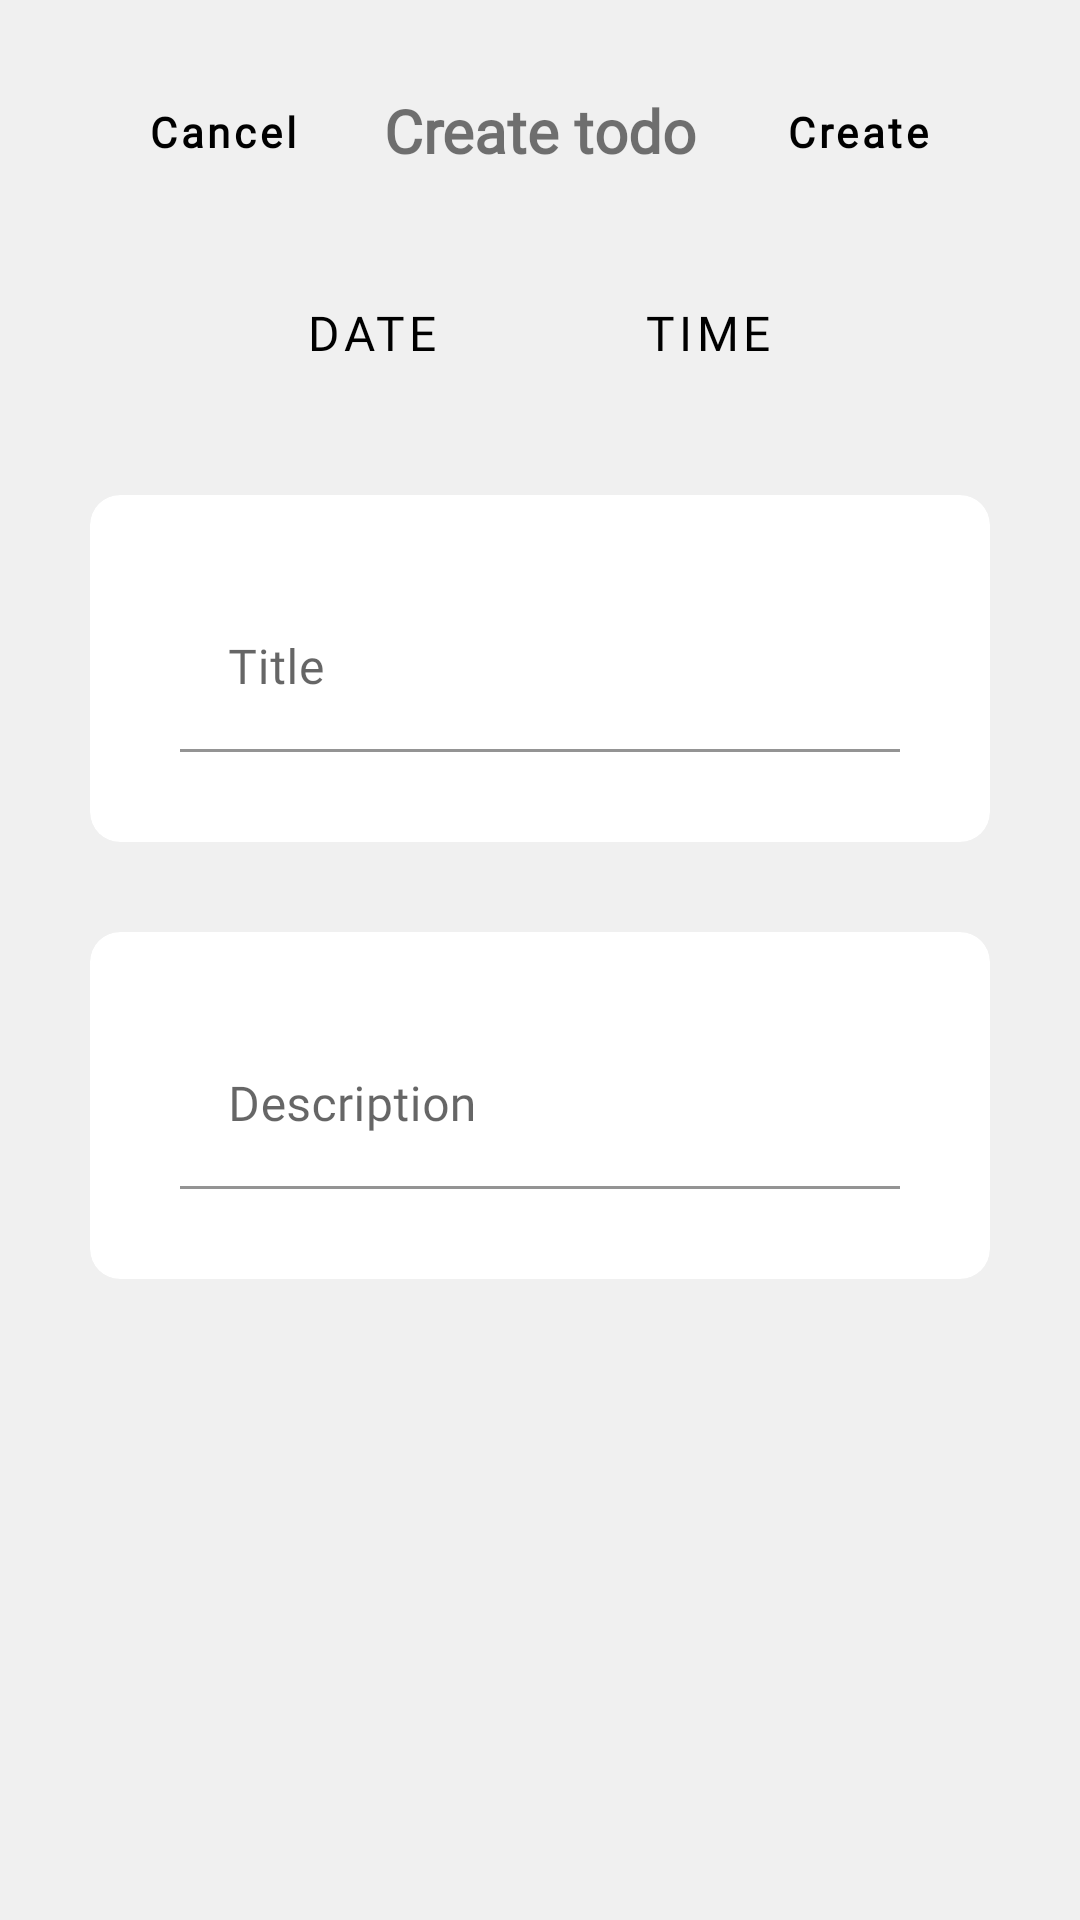

Here is an Android app screen rendered from its layout file. Give the layout XML and the strings, colors and styles it references.
<!-- AndroidManifest.xml: application theme Theme.Inkwell -->
<!-- res/layout/add_todo_bottom_sheet.xml -->
<?xml version="1.0" encoding="utf-8"?>
<androidx.constraintlayout.widget.ConstraintLayout xmlns:android="http://schemas.android.com/apk/res/android"
    xmlns:app="http://schemas.android.com/apk/res-auto"
    xmlns:tools="http://schemas.android.com/tools"
    android:layout_width="match_parent"
    android:layout_height="wrap_content"
    android:background="@color/secondary_white"
    android:padding="30dp">

    <TextView
        android:id="@+id/textView5"
        android:layout_width="wrap_content"
        android:layout_height="wrap_content"
        android:text="Create todo"
        android:textSize="20sp"
        android:textStyle="bold"
        app:layout_constraintEnd_toEndOf="parent"
        app:layout_constraintStart_toStartOf="parent"
        app:layout_constraintTop_toTopOf="parent"
        android:fontFamily="@font/inter_regular" />

    <Button
        android:id="@+id/cancelButton"
        android:layout_width="wrap_content"
        android:layout_height="wrap_content"
        android:background="#00000000"
        android:backgroundTint="#00000000"
        android:fontFamily="@font/inter_regular"
        android:text="Cancel"
        android:textAllCaps="false"
        android:textColor="@color/black"
        android:textStyle="bold"
        app:layout_constraintBottom_toBottomOf="@+id/textView5"
        app:layout_constraintStart_toStartOf="parent"
        app:layout_constraintTop_toTopOf="@+id/textView5" />

    <Button
        android:id="@+id/createTodoButton"
        android:layout_width="wrap_content"
        android:layout_height="wrap_content"
        android:text="Create"
        app:layout_constraintBottom_toBottomOf="@+id/textView5"
        app:layout_constraintEnd_toEndOf="parent"
        app:layout_constraintTop_toTopOf="@+id/textView5"
        android:backgroundTint="#00000000"
        android:textColor="@color/black"
        android:background="#00000000"
        android:fontFamily="@font/inter_regular"
        android:textAllCaps="false"
        android:textStyle="bold" />

    <Button
        android:id="@+id/timePickerButton"
        android:layout_width="wrap_content"
        android:layout_height="wrap_content"
        android:layout_marginTop="30dp"
        android:layout_marginEnd="50dp"
        android:text="time"
        app:layout_constraintEnd_toEndOf="parent"
        app:layout_constraintTop_toBottomOf="@+id/textView5"
        android:background="#00000000"
        android:textColor="@color/black"
        android:textSize="16sp"
        android:fontFamily="@font/inter_regular" />

    <Button
        android:id="@+id/datePickerButton"
        android:layout_width="wrap_content"
        android:layout_height="wrap_content"
        android:layout_marginStart="50dp"
        android:layout_marginTop="30dp"
        android:background="#00000000"
        android:fontFamily="@font/inter_regular"
        android:text="date"
        android:textColor="@color/black"
        android:textSize="16sp"
        app:layout_constraintStart_toStartOf="parent"
        app:layout_constraintTop_toBottomOf="@+id/textView5" />

    <androidx.cardview.widget.CardView
        android:id="@+id/cardView1"
        android:layout_width="match_parent"
        android:layout_height="wrap_content"
        android:layout_marginTop="30dp"
        app:cardCornerRadius="10dp"
        app:cardElevation="0dp"
        app:contentPadding="30dp"
        app:layout_constraintTop_toBottomOf="@+id/timePickerButton"
        tools:layout_editor_absoluteX="30dp">

        <com.google.android.material.textfield.TextInputLayout
            android:layout_width="match_parent"
            android:layout_height="wrap_content">

            <com.google.android.material.textfield.TextInputEditText
                android:id="@+id/titleEditText"
                android:layout_width="match_parent"
                android:layout_height="wrap_content"
                android:backgroundTint="#00000000"
                android:fontFamily="@font/inter_regular"
                android:hint="Title" />

        </com.google.android.material.textfield.TextInputLayout>
    </androidx.cardview.widget.CardView>

    <androidx.cardview.widget.CardView
        android:id="@+id/cardView2"
        android:layout_width="match_parent"
        android:layout_height="wrap_content"
        android:layout_marginTop="30dp"
        app:cardCornerRadius="10dp"
        app:cardElevation="0dp"
        app:contentPadding="30dp"
        app:layout_constraintTop_toBottomOf="@+id/cardView1"
        tools:layout_editor_absoluteX="30dp">

        <com.google.android.material.textfield.TextInputLayout
            android:layout_width="match_parent"
            android:layout_height="wrap_content">

            <com.google.android.material.textfield.TextInputEditText
                android:id="@+id/descriptionEditText"
                android:layout_width="match_parent"
                android:layout_height="wrap_content"
                android:backgroundTint="#00000000"
                android:hint="Description"
                android:fontFamily="@font/inter_regular" />

        </com.google.android.material.textfield.TextInputLayout>
    </androidx.cardview.widget.CardView>
</androidx.constraintlayout.widget.ConstraintLayout>
<!-- resources referenced by this layout -->
<resources>
  <color name="black">#FF000000</color>
  <color name="secondary_white">#F0F0F0</color>
  <style name="Theme.Inkwell" parent="Theme.MaterialComponents.DayNight.NoActionBar">
          
          <item name="colorPrimary">@color/purple_500</item>
          <item name="colorPrimaryVariant">@color/lavender</item>
          <item name="colorOnPrimary">@color/white</item>
          
          <item name="colorSecondary">@color/teal_200</item>
          <item name="colorSecondaryVariant">@color/teal_700</item>
          <item name="colorOnSecondary">@color/black</item>
          
          <item name="android:statusBarColor">?attr/colorPrimaryVariant</item>
          
      </style>
  <color name="purple_500">#FF6200EE</color>
  <color name="lavender">#8692f7</color>
  <color name="white">#FFFFFFFF</color>
  <color name="teal_200">#FF03DAC5</color>
  <color name="teal_700">#FF018786</color>
</resources>
